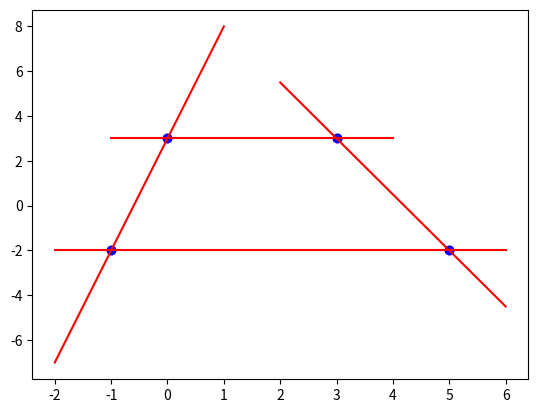

Here is the Python script that generated this plot:
import matplotlib.pyplot as plt
import numpy as np

# plot lines
x = np.linspace(-1, 4)
y = 0 * x + 3
plt.plot(x, y, color='red')

x = np.linspace(2, 6)
y = (-5.0 / 2.0) * x + 21.0 / 2.0
plt.plot(x, y, color='red')

x = np.linspace(-2, 6)
y = 0 * x - 2
plt.plot(x, y, color='red')

x = np.linspace(-2, 1, 100)
y = 5 * x + 3

plt.plot(x, y, color='red')

plt.scatter([0, 3], [3, 3], color='blue')
plt.scatter([0, -1], [3, -2], color='blue')
plt.scatter([-1, 5], [-2, -2], color='blue')
plt.scatter([3, 5], [3, -2], color='blue')

# Mcculloch pitts

input = (-5, -5)


def active(x):
    if x >= 0:
        return 1
    else:
        return -1


active = np.vectorize(active)

X = np.array([input[0], input[1], 1])
W1 = np.array([[0, 1, -3],
               [5, 2, -21],
               [0, 1, 2],
               [5, -1, 3]])

h1 = np.dot(X, W1.T)
h1 = np.hstack((h1, np.array([1])))
h1 = active(h1)
print(h1)

W2 = np.array([[1, 1, 0, 0, -1],
               [0, 0, 1, 1, -1]])

h2 = np.dot(h1, W2.T)
h2 = active(h2)
print(h2)
h2 = np.hstack((h2, np.array([1])))

W3 = np.array([[-1, 1, -1]])

output = np.dot(h2, W3.T)

print(output)

plt.show()
